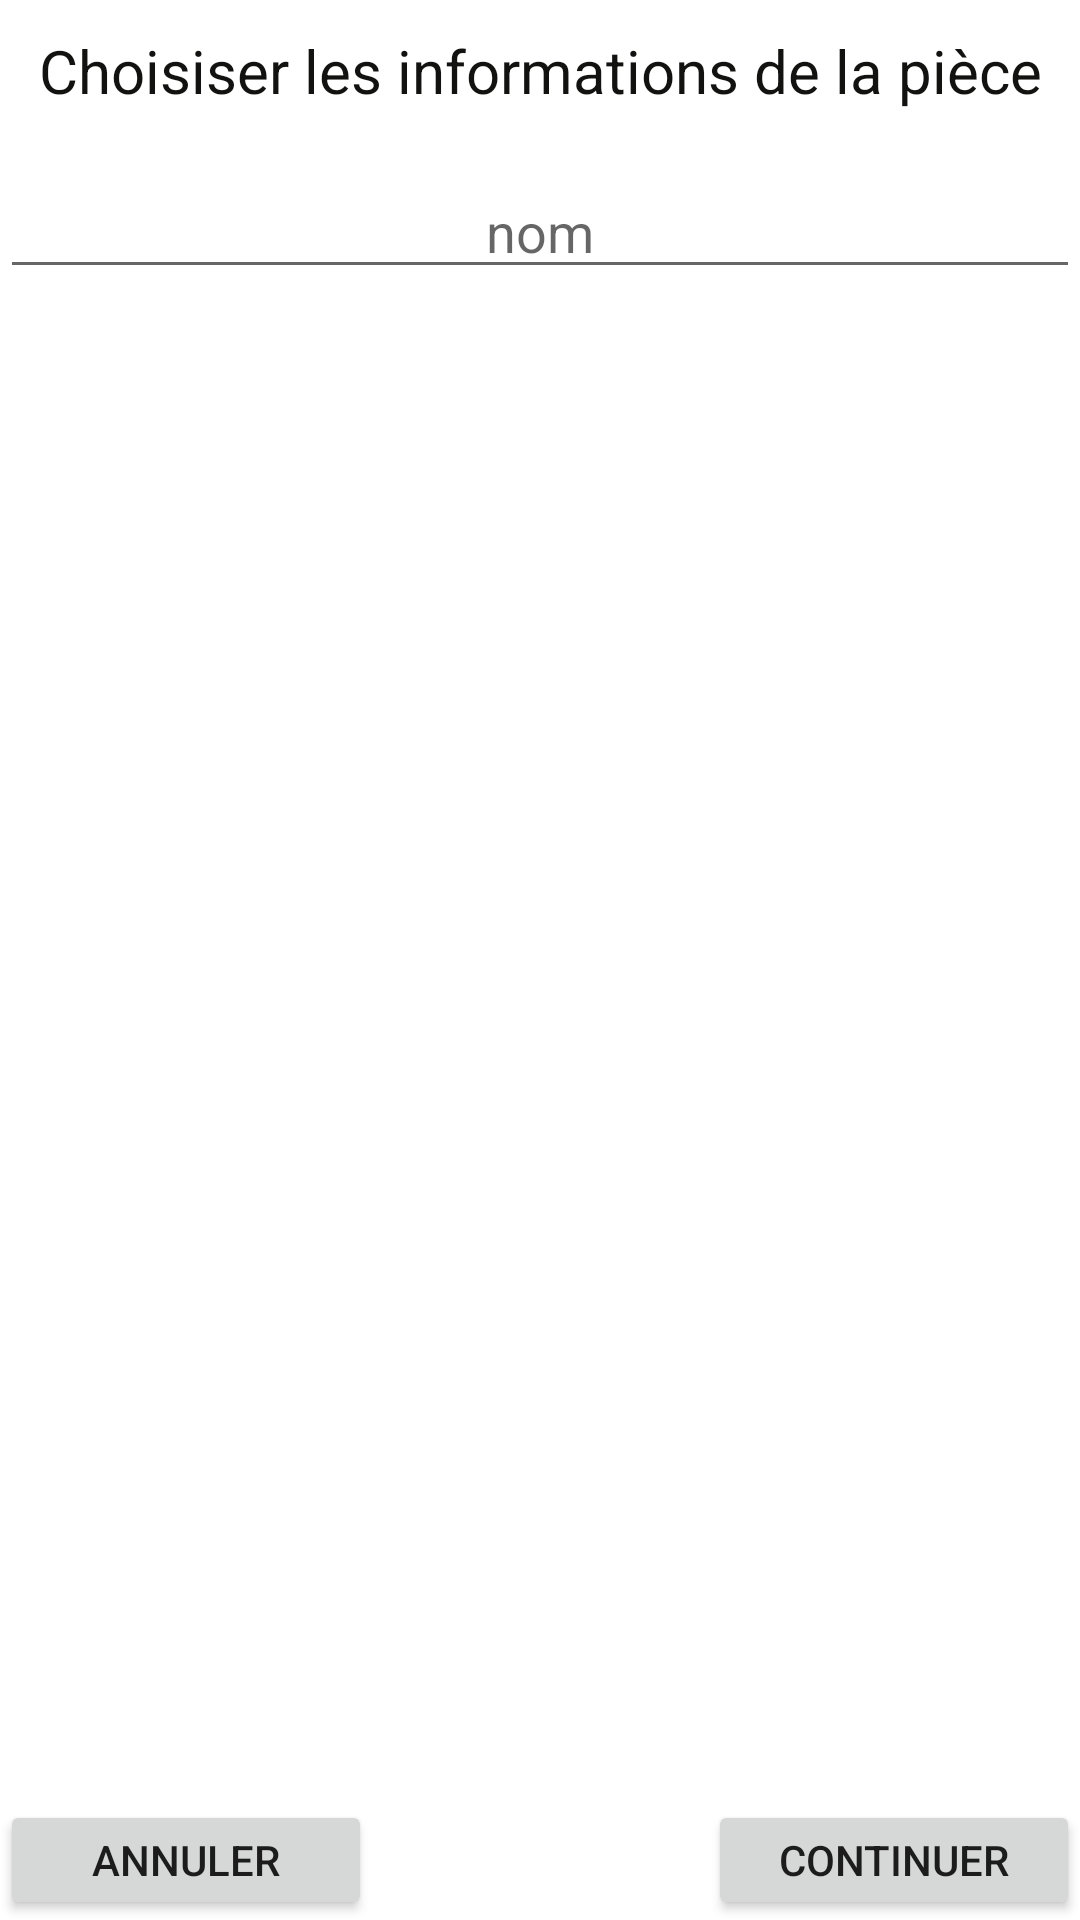

The Android layout XML behind this screen, and the referenced resources:
<!-- AndroidManifest.xml: application theme Theme.ModeleVirtuel -->
<!-- res/layout/dialog_info_maison.xml -->
<?xml version="1.0" encoding="utf-8"?>
<androidx.constraintlayout.widget.ConstraintLayout xmlns:android="http://schemas.android.com/apk/res/android"
                                                   xmlns:app="http://schemas.android.com/apk/res-auto" xmlns:tools="http://schemas.android.com/tools" android:layout_width="match_parent"
                                                   android:layout_gravity="center"
                                                   android:gravity="center"
                                                   android:layout_height="match_parent">
    <TextView
            android:text="Choisiser les informations de la pièce"
            android:layout_width="wrap_content"
            android:textSize="20dp"
            android:layout_gravity="center"
            android:gravity="center"
            android:textColor="#121211"
            android:layout_height="wrap_content" android:id="@+id/textView"
            app:layout_constraintTop_toTopOf="parent"
            android:layout_marginTop="10dp" app:layout_constraintEnd_toEndOf="parent"
            app:layout_constraintStart_toStartOf="parent"/>
    <EditText
            android:layout_width="match_parent"
            android:layout_gravity="center"
            android:gravity="center"
            android:layout_height="wrap_content"
            android:hint="nom" app:layout_constraintEnd_toEndOf="parent"
            app:layout_constraintStart_toStartOf="parent" app:layout_constraintHorizontal_bias="0.0"
            android:layout_marginTop="18dp" app:layout_constraintTop_toBottomOf="@+id/textView"
            android:id="@+id/nomPiece"/>
    <Button
            android:text="Annuler"
            android:onClick="annuler"
            android:layout_width="124dp"
            android:layout_gravity="center"
            android:gravity="center"
            android:layout_height="40dp" android:id="@+id/annuler"
            app:rippleColor="#251C1C"
            app:layout_constraintBottom_toBottomOf="parent" app:layout_constraintStart_toStartOf="parent"
            app:layout_constraintTop_toBottomOf="@+id/username"/>
    <Button
            android:text="Continuer"
            android:onClick="continuer"
            android:layout_width="124dp"
            android:layout_gravity="center"
            android:gravity="center"
            android:layout_height="40dp" android:id="@+id/continuer"
            app:layout_constraintBottom_toBottomOf="parent" app:layout_constraintEnd_toEndOf="parent"
            app:layout_constraintTop_toBottomOf="@+id/username"/>

</androidx.constraintlayout.widget.ConstraintLayout>
<!-- resources referenced by this layout -->
<resources>
  <style name="Theme.ModeleVirtuel" parent="Theme.MaterialComponents.DayNight.DarkActionBar">
          
          <item name="colorPrimary">@color/purple_500</item>
          <item name="colorPrimaryVariant">@color/purple_700</item>
          <item name="colorOnPrimary">@color/white</item>
          
          <item name="colorSecondary">@color/teal_200</item>
          <item name="colorSecondaryVariant">@color/teal_700</item>
          <item name="colorOnSecondary">@color/black</item>
          
          <item name="android:statusBarColor" tools:targetApi="l">?attr/colorPrimaryVariant</item>
          
  
  
      </style>
  <color name="purple_500">#D81149</color>
  <color name="purple_700">#FF3700B3</color>
  <color name="white">#FFFFFFFF</color>
  <color name="teal_200">#FF03DAC5</color>
  <color name="teal_700">#FF018786</color>
  <color name="black">#FF000000</color>
</resources>
